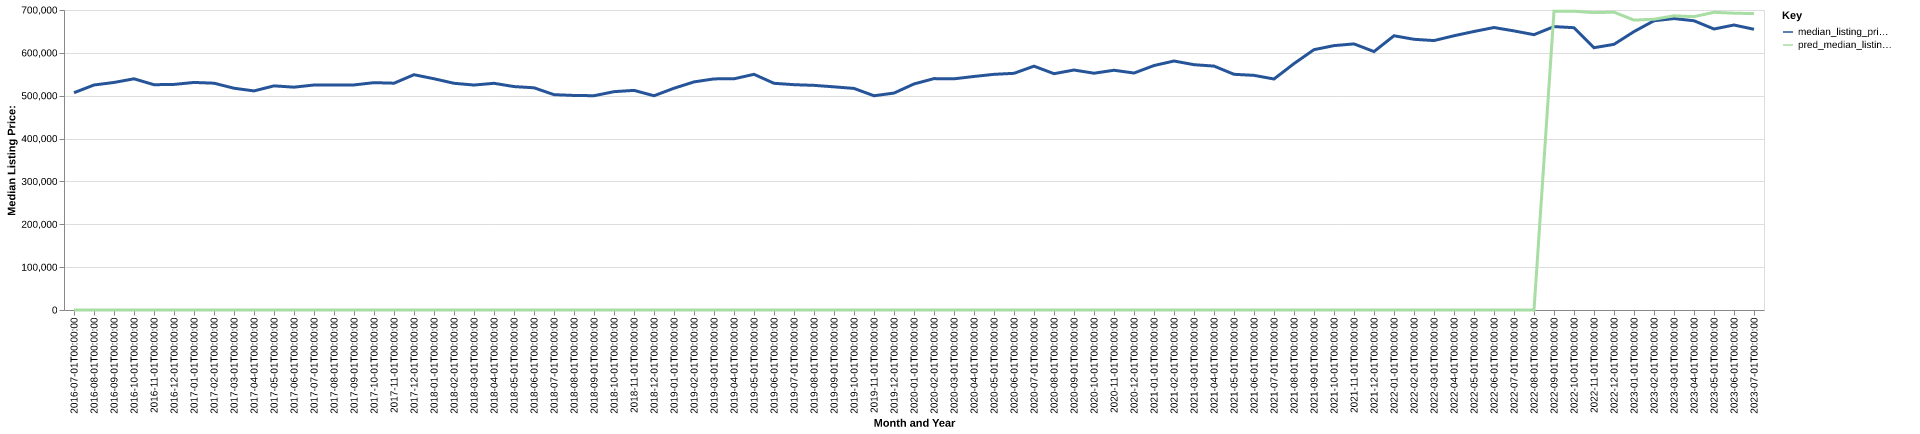

Values plotted in this chart, from the file beside it:
date, time_idx, median_listing_price, thirty_year_interest_rate_five, month, county_name, active_listing_count, median_days_on_market, pred_median_listing_price, month_year
2016-07-01, 0, 507000, 3.72, 7, albemarle, va, 812.0, 87.0, 0, Jul-2016
2016-08-01, 1, 525000, 3.73, 8, albemarle, va, 793.0, 93.0, 0, Aug-2016
2016-09-01, 2, 530950, 3.66, 9, albemarle, va, 785.0, 101.0, 0, Sep-2016
2016-10-01, 3, 539450, 3.64, 10, albemarle, va, 781.0, 102.0, 0, Oct-2016
2016-11-01, 4, 525675, 3.66, 11, albemarle, va, 694.0, 108.0, 0, Nov-2016
2016-12-01, 5, 526350, 3.48, 12, albemarle, va, 598.0, 116.0, 0, Dec-2016
2017-01-01, 6, 530969, 3.45, 1, albemarle, va, 543.0, 120.0, 0, Jan-2017
2017-02-01, 7, 529225, 3.5, 2, albemarle, va, 598.0, 91.0, 0, Feb-2017
2017-03-01, 8, 517450, 3.52, 3, albemarle, va, 701.0, 50.0, 0, Mar-2017
2017-04-01, 9, 511200, 4.03, 4, albemarle, va, 775.0, 51.0, 0, Apr-2017
2017-05-01, 10, 523000, 4.32, 5, albemarle, va, 808.0, 58.0, 0, May-2017
2017-06-01, 11, 519948, 4.2, 6, albemarle, va, 819.0, 68.0, 0, Jun-2017
2017-07-01, 12, 525000, 4.19, 7, albemarle, va, 809.0, 82.0, 0, Jul-2017
2017-08-01, 13, 525000, 4.3, 8, albemarle, va, 799.0, 92.0, 0, Aug-2017
2017-09-01, 14, 525186, 4.1, 9, albemarle, va, 798.0, 89.0, 0, Sep-2017
2017-10-01, 15, 530488, 4.05, 10, albemarle, va, 750.0, 88.0, 0, Oct-2017
2017-11-01, 16, 529225, 3.94, 11, albemarle, va, 691.0, 93.0, 0, Nov-2017
2017-12-01, 17, 549000, 4.03, 12, albemarle, va, 562.0, 108.0, 0, Dec-2017
2018-01-01, 18, 539600, 3.93, 1, albemarle, va, 521.0, 117.0, 0, Jan-2018
2018-02-01, 19, 529000, 3.83, 2, albemarle, va, 536.0, 86.0, 0, Feb-2018
2018-03-01, 20, 524900, 3.94, 3, albemarle, va, 635.0, 47.0, 0, Mar-2018
2018-04-01, 21, 528950, 3.95, 4, albemarle, va, 697.0, 47.0, 0, Apr-2018
2018-05-01, 22, 521325, 3.99, 5, albemarle, va, 757.0, 52.0, 0, May-2018
2018-06-01, 23, 518500, 4.15, 6, albemarle, va, 770.0, 66.0, 0, Jun-2018
2018-07-01, 24, 502450, 4.4, 7, albemarle, va, 741.0, 83.0, 0, Jul-2018
2018-08-01, 25, 500600, 4.46, 8, albemarle, va, 725.0, 92.0, 0, Aug-2018
2018-09-01, 26, 500000, 4.58, 9, albemarle, va, 760.0, 98.0, 0, Sep-2018
2018-10-01, 27, 509450, 4.66, 10, albemarle, va, 756.0, 96.0, 0, Oct-2018
2018-11-01, 28, 512475, 4.62, 11, albemarle, va, 668.0, 93.0, 0, Nov-2018
2018-12-01, 29, 499900, 4.54, 12, albemarle, va, 567.0, 104.0, 0, Dec-2018
2019-01-01, 30, 517425, 4.6, 1, albemarle, va, 520.0, 116.0, 0, Jan-2019
2019-02-01, 31, 532225, 4.72, 2, albemarle, va, 534.0, 113.0, 0, Feb-2019
2019-03-01, 32, 539257, 4.9, 3, albemarle, va, 624.0, 75.0, 0, Mar-2019
2019-04-01, 33, 539482, 4.94, 4, albemarle, va, 696.0, 52.0, 0, Apr-2019
2019-05-01, 34, 549900, 4.75, 5, albemarle, va, 727.0, 58.0, 0, May-2019
2019-06-01, 35, 528985, 4.51, 6, albemarle, va, 727.0, 73.0, 0, Jun-2019
2019-07-01, 36, 525750, 4.41, 7, albemarle, va, 717.0, 77.0, 0, Jul-2019
2019-08-01, 37, 524182, 4.41, 8, albemarle, va, 728.0, 78.0, 0, Aug-2019
2019-09-01, 38, 520705, 4.2, 9, albemarle, va, 732.0, 76.0, 0, Sep-2019
2019-10-01, 39, 517000, 4.14, 10, albemarle, va, 734.0, 76.0, 0, Oct-2019
2019-11-01, 40, 499900, 3.84, 11, albemarle, va, 652.0, 85.0, 0, Nov-2019
2019-12-01, 41, 506175, 3.81, 12, albemarle, va, 548.0, 102.0, 0, Dec-2019
2020-01-01, 42, 527450, 3.75, 1, albemarle, va, 499.0, 111.0, 0, Jan-2020
2020-02-01, 43, 539900, 3.73, 2, albemarle, va, 526.0, 96.0, 0, Feb-2020
2020-03-01, 44, 539450, 3.78, 3, albemarle, va, 580.0, 51.0, 0, Mar-2020
2020-04-01, 45, 544900, 3.75, 4, albemarle, va, 602.0, 53.0, 0, Apr-2020
2020-05-01, 46, 549900, 3.74, 5, albemarle, va, 603.0, 70.0, 0, May-2020
2020-06-01, 47, 552250, 3.72, 6, albemarle, va, 554.0, 84.0, 0, Jun-2020
2020-07-01, 48, 568946, 3.49, 7, albemarle, va, 533.0, 92.0, 0, Jul-2020
2020-08-01, 49, 551400, 3.65, 8, albemarle, va, 501.0, 78.0, 0, Aug-2020
2020-09-01, 50, 559925, 3.33, 9, albemarle, va, 465.0, 76.0, 0, Sep-2020
2020-10-01, 51, 552500, 3.28, 10, albemarle, va, 446.0, 73.0, 0, Oct-2020
2020-11-01, 52, 559400, 3.21, 11, albemarle, va, 402.0, 78.0, 0, Nov-2020
2020-12-01, 53, 552925, 3.07, 12, albemarle, va, 330.0, 92.0, 0, Dec-2020
2021-01-01, 54, 570400, 2.99, 1, albemarle, va, 282.0, 107.0, 0, Jan-2021
2021-02-01, 55, 580975, 2.93, 2, albemarle, va, 243.0, 91.0, 0, Feb-2021
2021-03-01, 56, 572400, 2.88, 3, albemarle, va, 253.0, 51.0, 0, Mar-2021
2021-04-01, 57, 569125, 2.84, 4, albemarle, va, 259.0, 49.0, 0, Apr-2021
2021-05-01, 58, 550000, 2.71, 5, albemarle, va, 274.0, 45.0, 0, May-2021
2021-06-01, 59, 547475, 2.79, 6, albemarle, va, 265.0, 51.0, 0, Jun-2021
... 25 more rows
